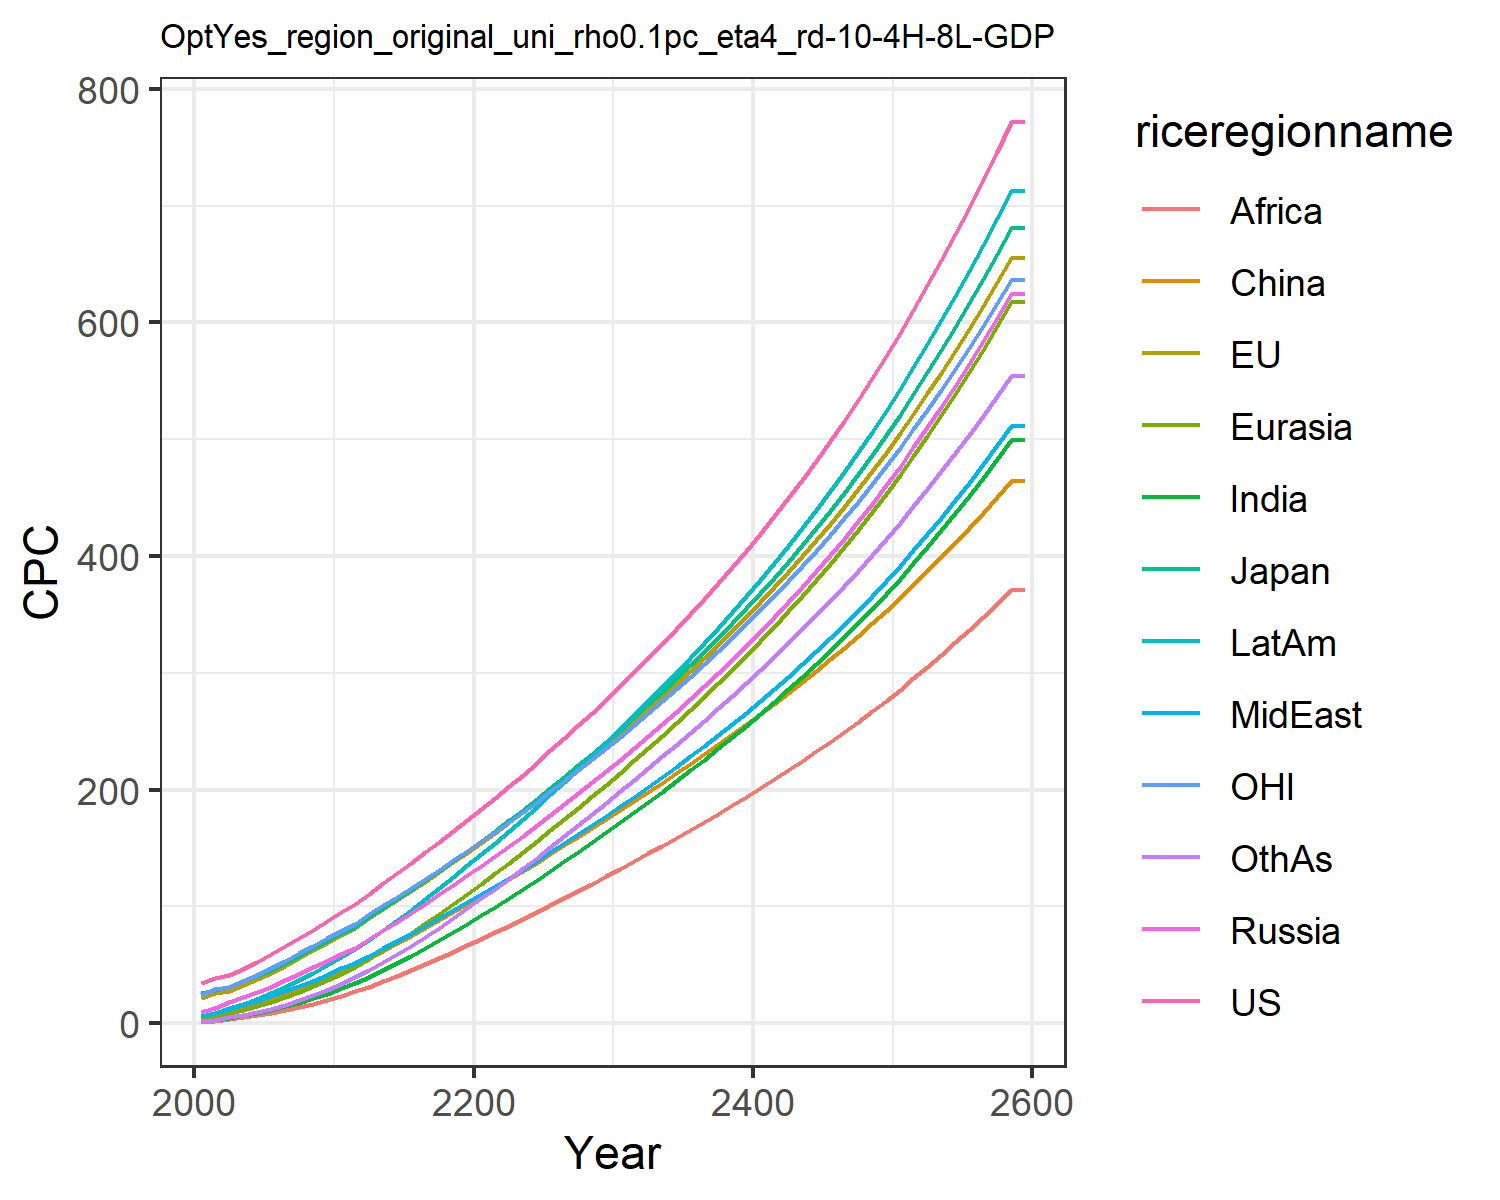

Data behind this chart, as committed beside it:
34.27655418834756, 21.921925291628057, 25.678620700015504, 9.586257762504443, 4.1638149164606455, 2.6244810886730163, 1.5649188229528825, 6.243077293775763, 1.1909548557045397, 6.264255226616376, 24.15874295294021, 2.1158342029624206
38.91, 25.53, 28.69, 13.2, 5.364, 6.626, 2.674, 8.626, 1.801, 8.775, 29.11, 2.783
40.85, 27.69, 30.85, 17.78, 8.326, 9.915, 4.722, 12.16, 3.431, 12.7, 31.2, 4.918
46.35, 32.35, 35.99, 22.04, 11.2, 13.09, 6.641, 15.5, 4.898, 16.65, 36.12, 7.012
52.41, 37.54, 40.05, 26.5, 14.42, 16.56, 8.873, 19.16, 6.645, 21.02, 41.53, 9.495
58.94, 43.22, 45.35, 31.34, 18.07, 20.36, 11.45, 23.05, 8.663, 25.81, 47.36, 12.39
65.74, 49.26, 51.36, 36.58, 22.2, 24.59, 14.36, 27.14, 10.89, 31.07, 53.45, 15.7
72.76, 55.59, 57.63, 42.11, 26.77, 29.17, 17.65, 31.49, 13.42, 36.78, 59.79, 19.47
79.98, 62.18, 64.15, 47.9, 31.76, 34.1, 21.32, 36.08, 16.24, 42.92, 66.34, 23.71
87.48, 68.63, 70.32, 53.38, 36.91, 39.02, 25.35, 41.26, 19.57, 49.45, 72.64, 28.49
95.46, 75.33, 76.76, 59.05, 42.43, 44.01, 29.78, 46.86, 23.25, 56.5, 79.14, 33.67
101.7, 81.64, 82.56, 64.7, 48.23, 50.16, 34.54, 51.7, 27.15, 63.28, 85.25, 39.75
110.9, 89.74, 90.8, 72.02, 55.1, 55.88, 39.84, 57.78, 31.27, 71.57, 93.1, 45.76
119.8, 97.66, 98.78, 79.42, 62.27, 61.97, 45.47, 63.9, 35.67, 80.02, 100.7, 52.24
128.4, 105.1, 106.2, 86.92, 69.73, 68.29, 51.28, 69.98, 40.26, 88.36, 108, 58.89
137.3, 113, 114.1, 94.55, 77.46, 74.79, 57.53, 76.38, 45.15, 97.24, 115.7, 66.16
146.2, 121.1, 122.2, 102.3, 85.46, 81.44, 64.09, 82.96, 50.27, 106.4, 123.5, 73.8
155.3, 129.3, 130.5, 110.2, 93.69, 88.21, 70.91, 89.68, 55.59, 115.8, 131.3, 81.75
164.5, 137.6, 138.9, 118.3, 102.1, 95.08, 77.96, 96.55, 61.08, 125.4, 139.3, 89.96
173.8, 146, 147.4, 126.5, 110.8, 102, 85.21, 103.5, 66.72, 135.3, 147.4, 98.39
183.4, 154.5, 156, 134.9, 119.5, 108.9, 92.4, 110.4, 72.29, 145, 155.5, 106.8
193.1, 163.1, 164.7, 143.4, 128.2, 115.9, 99.56, 117.1, 77.84, 154.6, 163.8, 115.1
202.9, 171.9, 173.6, 151.9, 137.2, 123, 107, 124.1, 83.33, 164.5, 172.3, 123.7
212.9, 180.8, 182.6, 160.6, 146.3, 130.1, 114.6, 131.3, 89.04, 174.7, 180.8, 132.5
223, 189.8, 191.7, 169.3, 155.5, 137.3, 122.3, 138.6, 94.9, 185.1, 189.5, 141.5
233.5, 199.2, 201.4, 178.4, 165, 144.7, 130.4, 146.2, 101, 195.9, 198.5, 150.9
244.2, 208.7, 211.1, 187.6, 174.7, 152.2, 138.5, 153.9, 107.1, 206.8, 207.7, 160.3
255, 218.3, 220.8, 196.9, 184.4, 159.6, 146.6, 161.7, 113.2, 217.8, 216.8, 169.7
265.9, 227.9, 230.7, 206.2, 194.2, 167, 154.9, 169.5, 119.5, 228.9, 226.1, 179.1
277, 237.7, 240.7, 215.7, 204.1, 174.5, 163.2, 177.4, 125.7, 240.1, 235.5, 188.7
288.6, 247.8, 251.2, 225.5, 214.4, 182.3, 171.8, 185.6, 132.2, 251.7, 245.2, 198.4
300.5, 258.3, 262, 235.7, 224.9, 190.2, 180.6, 194, 138.7, 263.7, 255.3, 208.3
312.5, 268.8, 272.8, 245.9, 235.5, 198.1, 189.3, 202.4, 145.3, 275.7, 265.4, 218.3
324.7, 279.4, 283.8, 256.2, 246.2, 206, 198.2, 210.9, 152, 287.8, 275.6, 228.3
337.2, 290.3, 295, 266.7, 257, 214, 207.2, 219.6, 158.7, 300.1, 286, 238.4
350, 301.3, 306.4, 277.4, 268.1, 222.1, 216.4, 228.5, 165.5, 312.7, 296.6, 248.7
363.1, 312.6, 318.1, 288.4, 279.4, 230.3, 225.7, 237.5, 172.4, 325.5, 307.4, 259.1
376.5, 324.1, 330.1, 299.6, 290.9, 238.7, 235.2, 246.8, 179.4, 338.6, 318.5, 269.6
390.3, 335.9, 342.5, 311.1, 302.6, 247.2, 244.8, 256.2, 186.6, 352, 329.8, 280.3
404.5, 348, 355.1, 322.9, 314.6, 255.8, 254.7, 265.9, 193.8, 365.7, 341.5, 291.3
419, 360.4, 368.1, 335, 326.9, 264.6, 264.8, 275.8, 201.3, 379.7, 353.4, 302.4
434, 373.1, 381.4, 347.4, 339.5, 273.6, 275.1, 286, 208.9, 394.1, 365.7, 313.7
449.4, 386.2, 395.1, 360.1, 352.5, 282.8, 285.7, 296.4, 216.6, 408.9, 378.2, 325.3
465.3, 399.6, 409.3, 373.2, 365.7, 292.1, 296.5, 307.2, 224.5, 424, 391.1, 337.1
481.6, 413.4, 423.8, 386.7, 379.3, 301.7, 307.6, 318.2, 232.6, 439.6, 404.4, 349.2
498.5, 427.6, 438.8, 400.6, 393.3, 311.5, 318.9, 329.5, 240.9, 455.6, 418, 361.6
515.8, 442.2, 454.2, 414.9, 407.7, 321.6, 330.6, 341.1, 249.4, 472.1, 432.1, 374.3
533.7, 457.2, 470, 429.6, 422.4, 331.8, 342.6, 353.1, 258.1, 489, 446.5, 387.2
552.1, 472.7, 486.4, 444.7, 437.6, 342.4, 354.9, 365.5, 267, 506.4, 461.3, 400.5
571.1, 488.6, 503.3, 460.3, 453.3, 353.2, 367.6, 378.1, 276.2, 524.4, 476.6, 414.1
590.6, 504.9, 520.7, 476.4, 469.3, 364.2, 380.6, 391.2, 285.6, 542.8, 492.3, 428.1
610.8, 521.8, 538.6, 493, 485.9, 375.6, 394, 404.7, 295.3, 561.9, 508.5, 442.5
631.7, 539.2, 557.1, 510.1, 503, 387.2, 407.7, 418.5, 305.2, 581.5, 525.2, 457.2
653.2, 557, 576.2, 527.7, 520.6, 399.2, 421.9, 432.8, 315.4, 601.7, 542.4, 472.3
675.3, 575.5, 595.8, 545.9, 538.7, 411.4, 436.5, 447.6, 325.9, 622.5, 560, 487.8
698.2, 594.5, 616.2, 564.6, 557.4, 424, 451.6, 462.8, 336.7, 644, 578.3, 503.8
721.8, 614.1, 637.1, 584, 576.7, 437, 467.1, 478.4, 347.8, 666.1, 597, 520.2
746.2, 634.3, 658.8, 603.9, 596.6, 450.3, 483.1, 494.6, 359.2, 689, 616.4, 537.1
771.4, 655.1, 681.1, 624.6, 617.1, 463.9, 499.5, 511.3, 371, 712.6, 636.3, 554.4
771.4, 655.1, 681.1, 624.6, 617.1, 463.9, 499.5, 511.3, 371, 712.6, 636.3, 554.4
